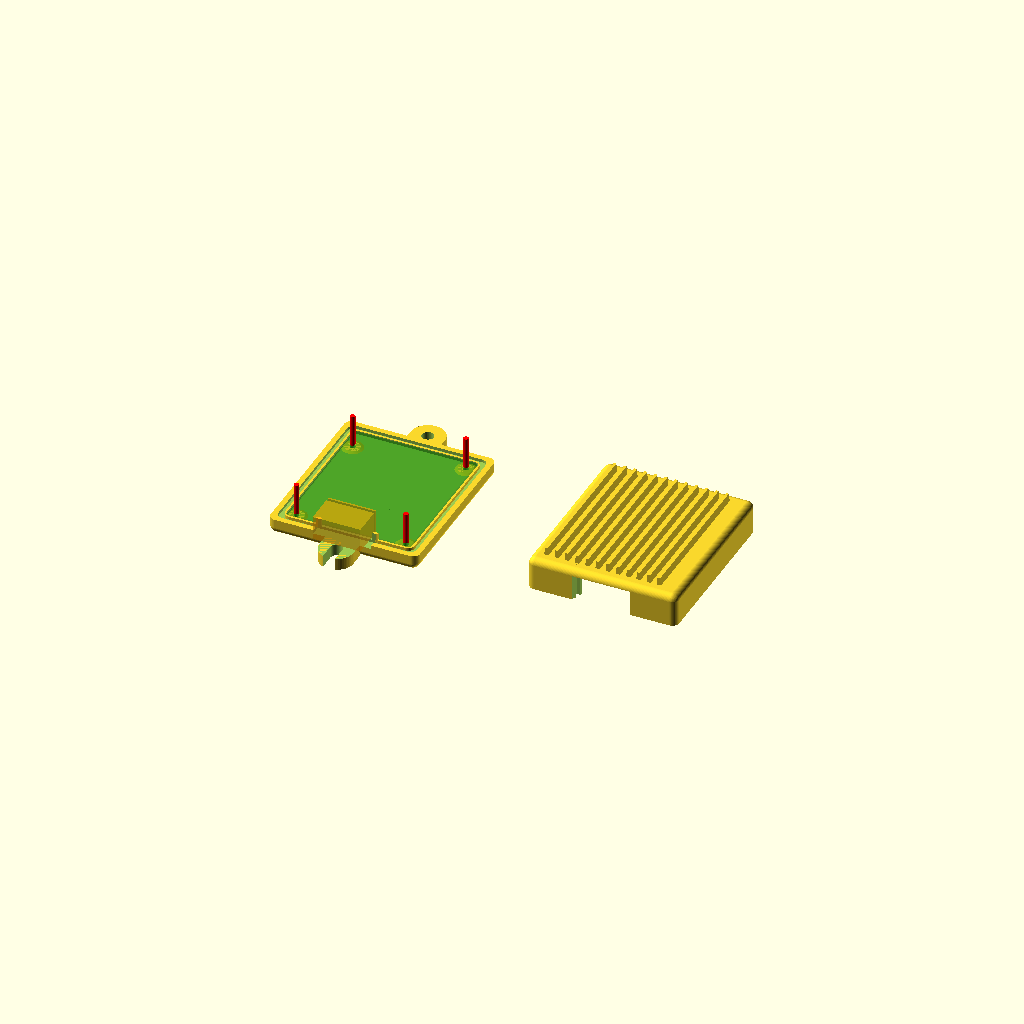
Cell 1 — every parameter at its default value.
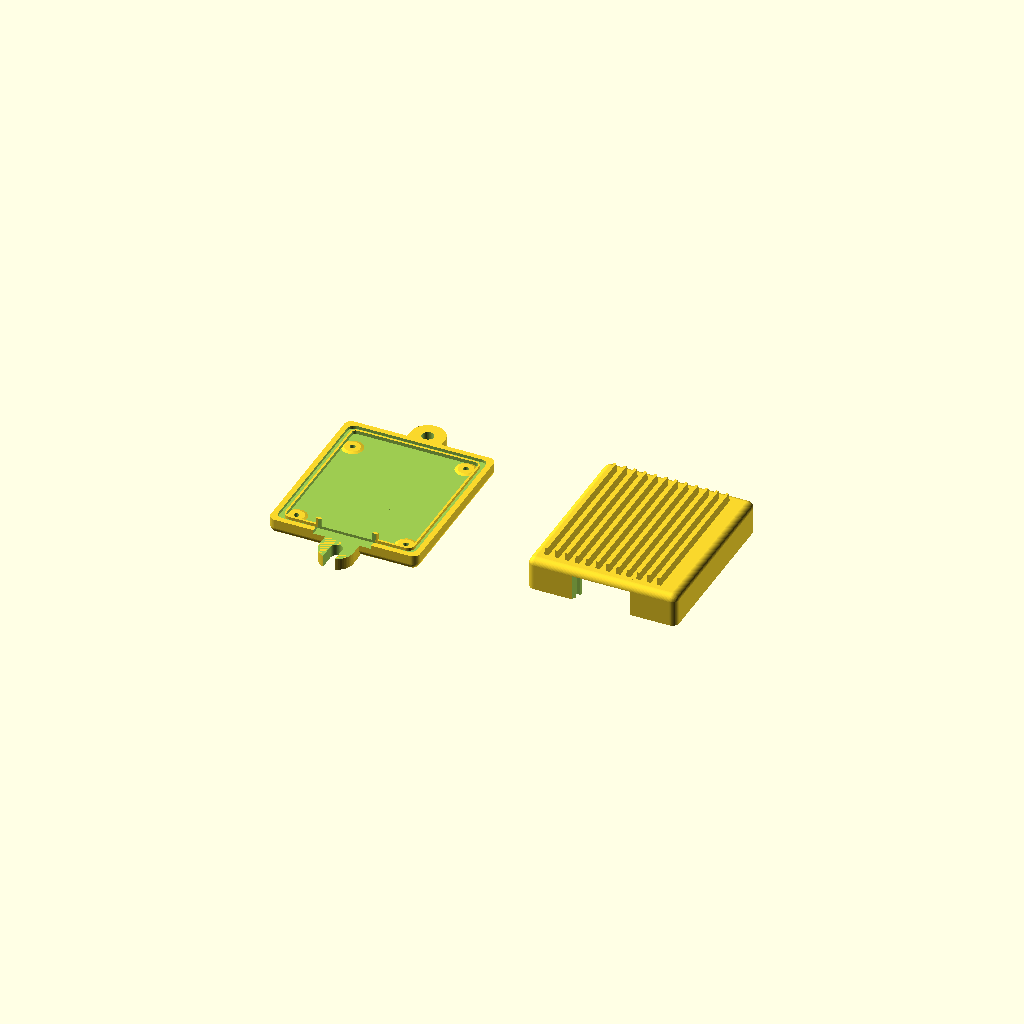
Cell 2 — show_ghost set to false, the other parameters unchanged.
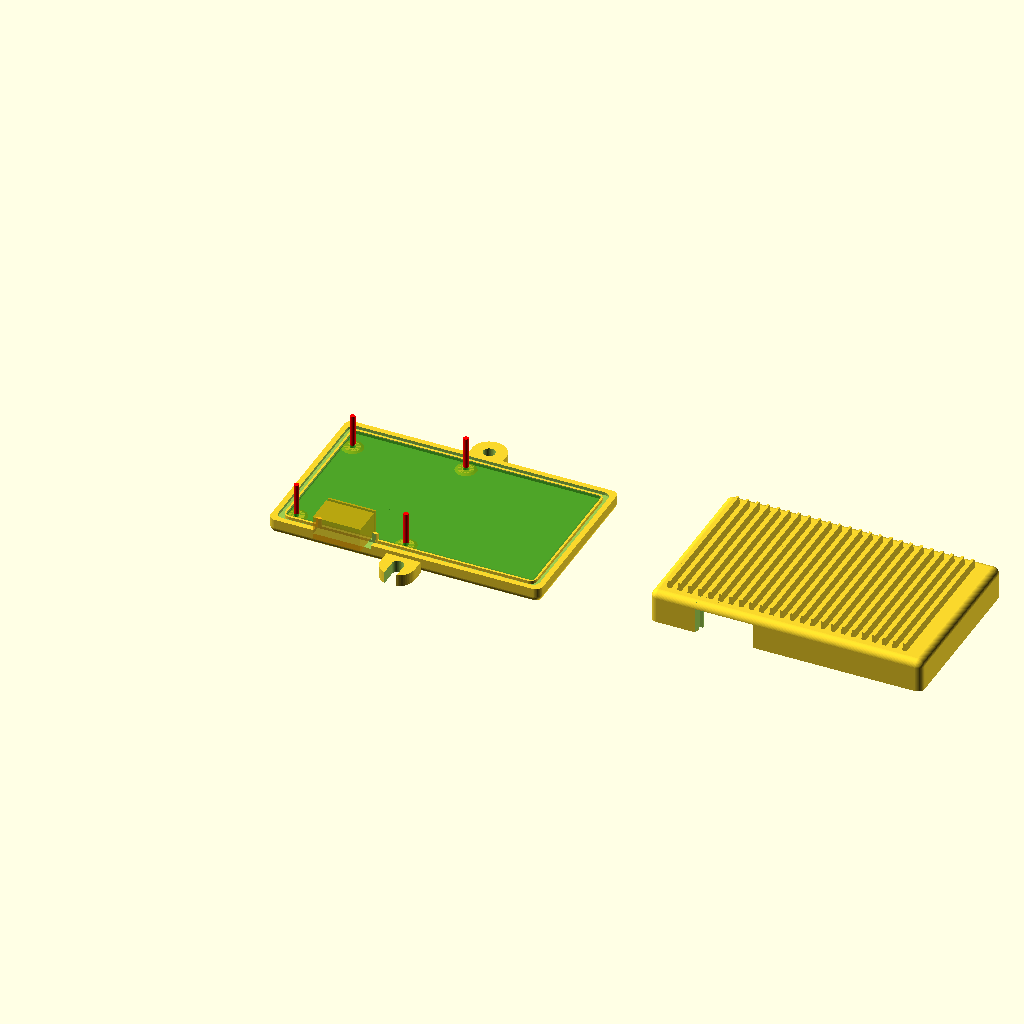
Cell 3: the same model with pcb_dim_x = 144.
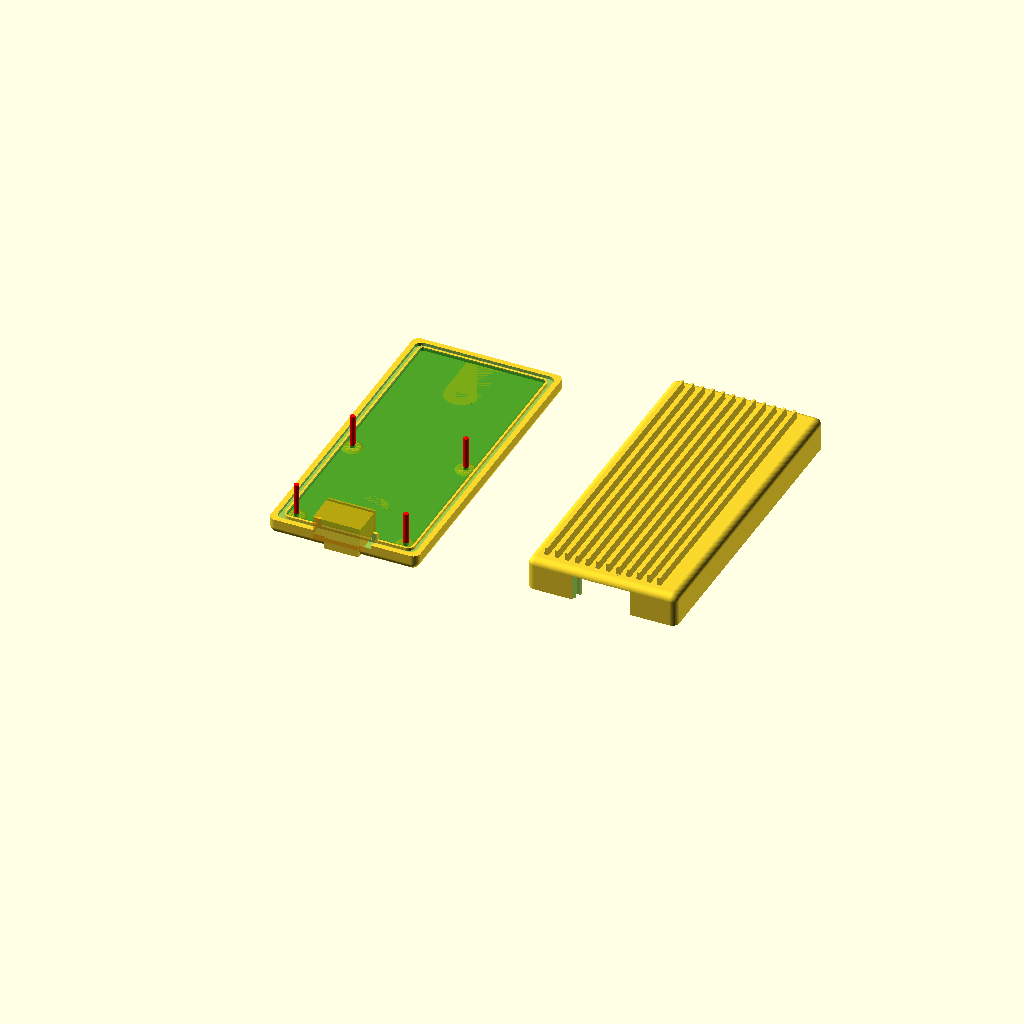
Cell 4 — pcb_dim_y set to 169.8, the other parameters unchanged.
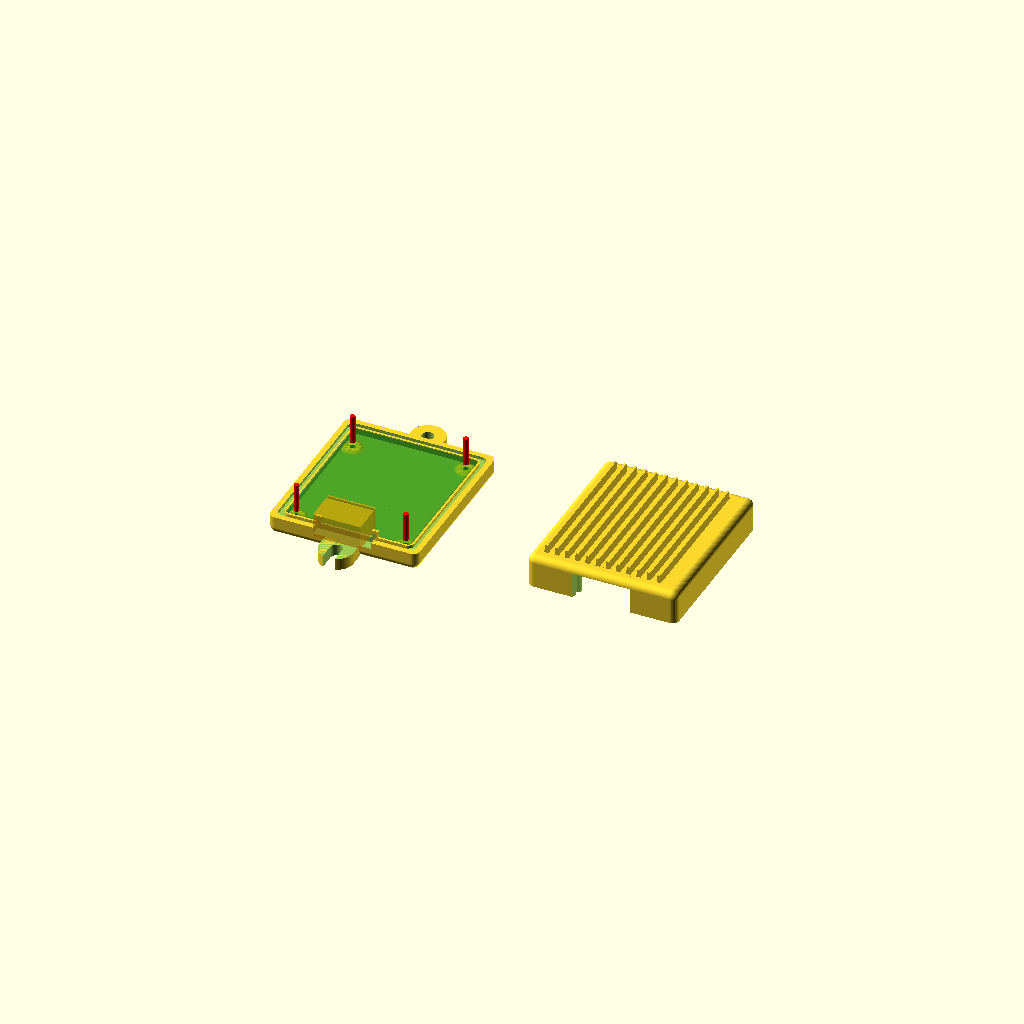
Cell 5: the same model with pcb_thick = 3.2.
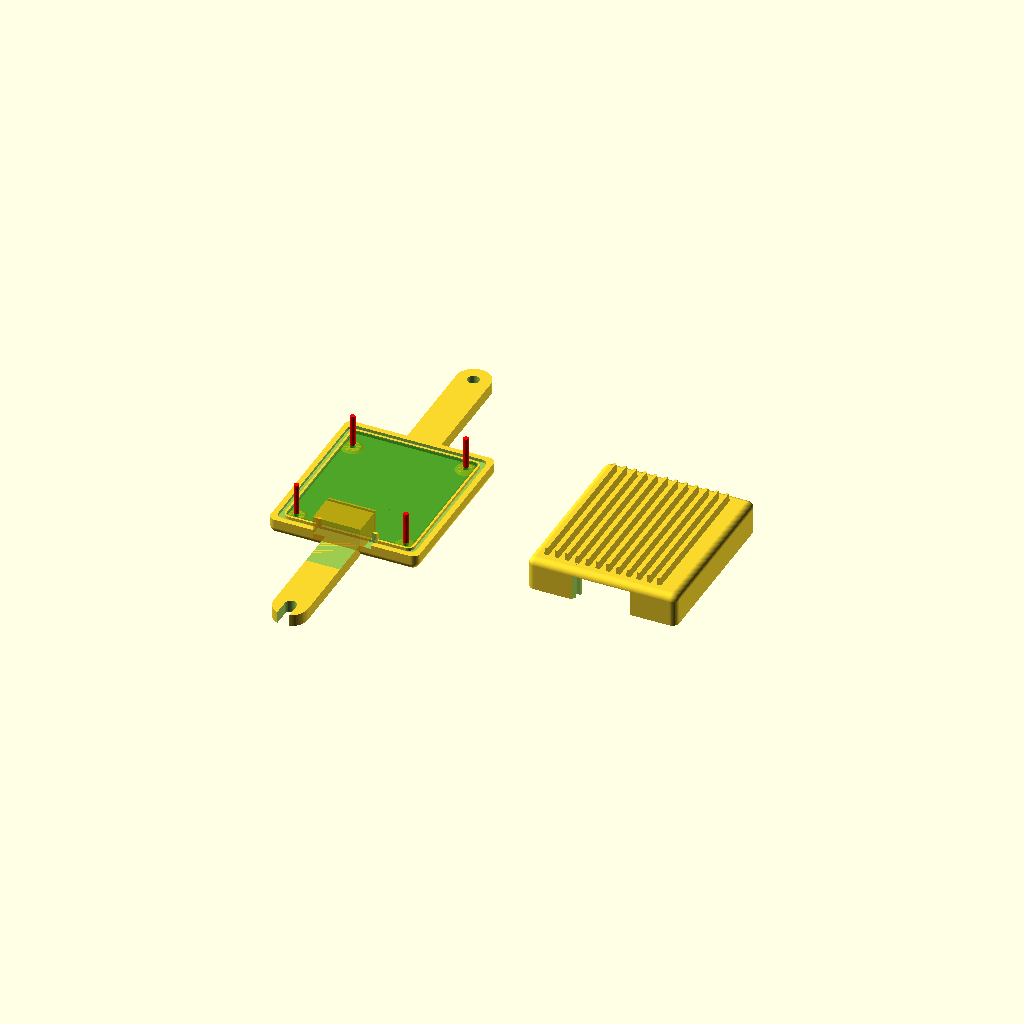
Cell 6 — mounting_dist set to 230, the other parameters unchanged.
All cells are drawn from one camera (rotation 55°, 0°, 25°, orthographic, colour scheme Cornfield), so only the parameter changes between them.
OpenSCAD source file Progetto/Housing/rev2.0/dc_cdi_housing.scad:
// ==========================================
// ECU HEAVY DUTY - V49 (SIDE BLADES & FLOOR FIX)
// ==========================================

// --- [0] VISUALIZZAZIONE ---
show_ghost = true; 

// --- [1] DATI REALI PCB ---
pcb_dim_x = 72.0; 
pcb_dim_y = 84.9;
pcb_thick = 1.6;

// --- [2] PARAMETRI MOUNTING ---
mounting_dist   = 115.0; 
mounting_hole_d = 7.0;   
tab_width       = 20.0;  

// --- [3] CALIBRAZIONE CONNETTORE ---
blade_extra_height = 4.0; 
wall_interface_thick = 1.5; 
conn_x_center = 36.0;   
conn_y_shift = 3.0;  
conn_z_shift = 0.0;     
conn_cut_width = 30.0;  
conn_pcb_offset = 5.0; 

// --- [4] SETTAGGI VARI ---
h_comp_bot = 0.5;      
pcb_recess = 0.0;     
h_comp_top = 12.0;      

// Spessore 7mm (BUNKER)
wall_main = 7.0;      
tolerance = 0.8;      

conn_h_inner = 14.0;        
conn_body_clearance = 3.5;
fins_height = 5.0; fins_base_thick = 2.5; fins_top_thick = 1.5; fins_gap = 3.5;    
oring_w = 2.6; oring_d = 1.8; 
lip_h = 1.4; 
lip_w = 1.5; 
corner_r = 4.0;
boss_diam = 9.0; boss_base = 13.0;     

// --- POSIZIONE FORI ---
h1_x = 4.02; h1_y = 3.268;
h2_x = 68.3; h2_y = 3.268;
h3_x = 4.30; h3_y = 73.343;
h4_x = 67.57; h4_y = 80.22;
pcb_holes = [[h1_x, h1_y], [h2_x, h2_y], [h3_x, h3_y], [h4_x, h4_y]];

// ==========================================
// RENDER
// ==========================================
$fn = 60;

z_split = wall_main + h_comp_bot + pcb_thick + pcb_recess;
oz = wall_main + h_comp_bot + pcb_thick + pcb_recess + h_comp_top + wall_main;

if(show_ghost) {
    %translate([wall_main + tolerance, wall_main + tolerance, wall_main + h_comp_bot]) 
        Ghost_System();
}

translate([0,0,0]) Bottom_Shell();
translate([pcb_dim_x + 80, 0, 0]) Top_Shell();

// ==========================================
// MODULI SCATOLA
// ==========================================

module Bottom_Shell() {
    difference() {
        union() {
            difference() {
                intersection() {
                    Shell_Body();
                    translate([-50,-50, -10]) cube([300, 300, z_split + 10]);
                }
                Internal_Void_Robust(); 
                
                difference() {
                    Oring_System(mode="cut_groove");
                    Connector_Zone_Mask();
                }
            }
            // Aggiungo il "Biscotto" solido per il connettore (più largo del buco)
            Connector_Blade_Solid_Block("bottom");
            
            Screw_Bosses_Simple(type="bottom");
            Mounting_Tabs_Fixed(); 
        }
        
        // ORA SCALPELLO VIA IL BUCO E L'ECCESSO
        Connector_Cut_Hole_Tunnel(); 
        Connector_Cut_Thinning_Limited("bottom"); 
        Screw_Holes(type="bottom");
    }
}

module Top_Shell() {
    difference() {
        union() {
            difference() {
                intersection() {
                    Shell_Body();
                    translate([-50,-50, z_split]) cube([300, 300, 100]);
                }
                Internal_Void_Robust(); 
            }
            intersection() {
                Shell_Body();
                Screw_Bosses_Simple(type="top");
            }
            
            // Aggiungo il "Biscotto" superiore intersecato
            intersection() {
                Shell_Body(); 
                Connector_Blade_Solid_Block("top");
            }

            difference() {
                Oring_System(mode="add_lip");
                Connector_Zone_Mask();
            }
            Cooling_Fins_Safe();
        }
        
        // SCALPELLO
        Connector_Cut_Hole_Tunnel(); 
        Connector_Cut_Thinning_Limited("top");
        Screw_Holes(type="top");
    }
}

// ==========================================
// 1. IL BLOCCO SOLIDO (LA MATERIA PRIMA DELLA LAMA)
// ==========================================
module Connector_Blade_Solid_Block(type) {
    abs_conn_center = wall_main + tolerance + conn_x_center;
    blade_center_y = (wall_main / 2) + conn_y_shift;
    
    // FIX FONDAMENTALE: Facciamo il blocco PIÙ LARGO del buco.
    // Buco = 30mm. Blocco = 30 + 6 = 36mm.
    // Quando bucheremo 30mm al centro, resteranno 3mm per lato -> PARETI LATERALI!
    block_width = conn_cut_width + 6.0; 
    
    if (type == "bottom") {
        base_z = z_split; 
        translate([abs_conn_center - (block_width/2), blade_center_y - (wall_interface_thick/2), 0])
            cube([block_width, wall_interface_thick, base_z + blade_extra_height]);
            
        // Rinforzo pavimento sotto la lama (per non avere buchi sotto)
        translate([abs_conn_center - (block_width/2), blade_center_y - 4, 0])
            cube([block_width, 8, wall_main]);
    }
    
    if (type == "top") {
        // Parte dallo split e sale
        translate([abs_conn_center - (block_width/2), blade_center_y - (wall_interface_thick/2), z_split - 0.1])
            cube([block_width, wall_interface_thick, 50]); 
    }
}

// ==========================================
// 2. IL BUCO (TUNNEL)
// ==========================================
module Connector_Cut_Hole_Tunnel() {
    abs_conn_center = wall_main + tolerance + conn_x_center ;
    base_z_center = wall_main + h_comp_bot + pcb_thick + (conn_h_inner/2) + conn_z_shift;
    
    // Tunnel limitato in profondità per non bucare il retro della scatola
    // Taglia esattamente conn_cut_width (30mm).
    // Siccome il blocco solido è 36mm, restano 3mm per lato.
    translate([abs_conn_center, 0, base_z_center]) 
        cube([conn_cut_width, 60, conn_h_inner+1], center=true);
}

// ==========================================
// 3. ASSOTTIGLIAMENTO LIMITATO (SICUREZZA)
// ==========================================
module Connector_Cut_Thinning_Limited(type) {
    abs_conn_center = wall_main + tolerance + conn_x_center;
    blade_center_y = (wall_main / 2) + conn_y_shift;
    blade_start_y = blade_center_y - (wall_interface_thick/2);
    blade_end_y   = blade_center_y + (wall_interface_thick/2);
    
    // Definiamo i limiti sicuri per lo scavo
    // NON SCENDERE MAI SOTTO IL PAVIMENTO (7mm)
    safe_bottom_z = wall_main; 
    
    // NON SALIRE MAI SOPRA L'INIZIO DELLA CURVA DEL TETTO
    // Il tetto finisce a OZ. La curva è R=4. Quindi sicuro fino a OZ - 4.
    safe_top_z = oz - 4.0;
    
    // Altezza del connettore + extra
    base_z_pcb = wall_main + h_comp_bot + pcb_thick + conn_z_shift;
    target_cut_height = conn_h_inner + blade_extra_height; 
    
    // Calcoliamo dove deve stare il taglio in Z
    // Lo "clampiamo" (blocchiamo) tra safe_bottom e safe_top
    cut_z_start = max(safe_bottom_z, base_z_pcb - 5); // Un po' di margine sotto il pcb
    cut_z_end   = min(safe_top_z, base_z_pcb + target_cut_height);
    
    real_cut_h = cut_z_end - cut_z_start;
    
    // Se per qualche motivo siamo fuori range, non tagliare nulla
    if (real_cut_h > 0) {
        // Taglio Frontale (Davanti alla lama)
        translate([abs_conn_center - (conn_cut_width/2 + 2), -30 + blade_start_y, cut_z_start]) 
            cube([conn_cut_width + 4, 30, real_cut_h]);

        // Taglio Posteriore (Dietro la lama)
        translate([abs_conn_center - (conn_cut_width/2 + 2), blade_end_y, cut_z_start])   
            cube([conn_cut_width + 4, 30, real_cut_h]);
    }
}

// ==========================================
// ALTRI MODULI
// ==========================================
module Internal_Void_Robust() {
    ix = pcb_dim_x + tolerance*2;
    iy = pcb_dim_y + tolerance*2;
    z_start = wall_main;
    z_height = oz - (wall_main * 2); 
    r_int = 2.0;
    translate([wall_main, wall_main, z_start]) 
    hull() {
        translate([r_int, r_int, 0]) cylinder(r=r_int, h=z_height);
        translate([ix - r_int, r_int, 0]) cylinder(r=r_int, h=z_height);
        translate([r_int, iy - r_int, 0]) cylinder(r=r_int, h=z_height);
        translate([ix - r_int, iy - r_int, 0]) cylinder(r=r_int, h=z_height);
    }
}

module Mounting_Tabs_Fixed() {
    ox = pcb_dim_x + tolerance*2 + wall_main*2;
    oy = pcb_dim_y + tolerance*2 + wall_main*2;
    center_x = ox / 2;
    center_y = oy / 2;
    offset_dist = mounting_dist / 2;
    
    // Posteriore
    pos_back_y = center_y + offset_dist;
    translate([center_x, pos_back_y, 0]) difference() {
        hull() {
            cylinder(d=tab_width, h=wall_main);
            translate([-tab_width/2, -(pos_back_y - oy) - 1, 0]) cube([tab_width, 2, wall_main]);
        }
        translate([0,0,-1]) cylinder(d=mounting_hole_d, h=wall_main+2);
    }
    
    // Anteriore (U-Shape)
    pos_front_y = center_y - offset_dist;
    translate([center_x, pos_front_y, 0]) difference() {
        hull() {
            cylinder(d=tab_width, h=wall_main);
            translate([-tab_width/2, -pos_front_y - 1, 0]) cube([tab_width, 2, wall_main]);
        }
        hull() {
            translate([0,0,-1]) cylinder(d=mounting_hole_d, h=wall_main+2);
            translate([0, -20, -1]) cylinder(d=mounting_hole_d, h=wall_main+2);
        }
    }
}

module Connector_Zone_Mask() {
    abs_conn_center = wall_main + tolerance + conn_x_center;
    mask_w = conn_cut_width + 4; 
    translate([abs_conn_center, 0, 0]) cube([mask_w, wall_main*4, 200], center=true);
}

module Shell_Body() {
    ox = pcb_dim_x + tolerance*2 + wall_main*2;
    oy = pcb_dim_y + tolerance*2 + wall_main*2;
    r = 4.0;
    hull() {
        translate([r, r, r]) sphere(r=r); translate([ox-r, r, r]) sphere(r=r);
        translate([r, oy-r, r]) sphere(r=r); translate([ox-r, oy-r, r]) sphere(r=r);
        translate([r, r, oz-r]) sphere(r=r); translate([ox-r, r, oz-r]) sphere(r=r);
        translate([r, oy-r, oz-r]) sphere(r=r); translate([ox-r, oy-r, oz-r]) sphere(r=r);
    }
}

module Screw_Bosses_Simple(type) {
    offset_x = wall_main + tolerance;
    offset_y = wall_main + tolerance;
    for(coord = pcb_holes) {
        pos_x = coord[0] + offset_x; pos_y = coord[1] + offset_y;
        translate([pos_x, pos_y, 0]) {
            if(type=="bottom") {
                h_boss = h_comp_bot + 0.1; 
                translate([0,0, wall_main-0.1]) cylinder(d=boss_diam, h=h_boss);
                translate([0,0, wall_main-0.1]) cylinder(d1=boss_base, d2=boss_diam, h=h_boss);
            }
            if(type=="top") { translate([0,0, z_split]) cylinder(d=boss_diam, h=50); }
        }
    }
}

module Screw_Holes(type) {
    offset_x = wall_main + tolerance; offset_y = wall_main + tolerance;
    for(coord = pcb_holes) {
        pos_x = coord[0] + offset_x; pos_y = coord[1] + offset_y;
        translate([pos_x, pos_y, 0]) {
            if(type=="bottom") {
                translate([0,0,-5]) cylinder(d=3.2, h=50); 
                translate([0,0,-1]) cylinder(d=6.0, h=wall_main/2 + 2); 
            }
            if(type=="top") { translate([0,0, z_split]) cylinder(d=2.8, h=15); }
        }
    }
}

module Cooling_Fins_Safe() {
    ox_total = pcb_dim_x + tolerance*2 + wall_main*2; oy_total = pcb_dim_y + tolerance*2 + wall_main*2;
    padding_x = wall_main; padding_y = wall_main; 
    area_start_x = padding_x; area_end_x = ox_total - padding_x;
    area_start_y = padding_y; fin_length = oy_total - (padding_y * 2);
    z_start = oz - 0.5; step = fins_base_thick + fins_gap;
    translate([0,0,z_start])
    for (x = [area_start_x : step : area_end_x - fins_base_thick]) { 
        translate([x, area_start_y, 0]) hull() {
            cube([fins_base_thick, fin_length, 0.1]);
            translate([(fins_base_thick - fins_top_thick)/2, 0, fins_height]) cube([fins_top_thick, fin_length, 0.1]);
        }
    }
}

module Oring_System(mode) {
    ox = pcb_dim_x + tolerance*2 + wall_main*2; oy = pcb_dim_y + tolerance*2 + wall_main*2;
    ix = pcb_dim_x + tolerance*2; iy = pcb_dim_y + tolerance*2;
    path_w = ix + (2.5 * 2) + oring_w; path_d = iy + (2.5 * 2) + oring_w;
    translate([ox/2, oy/2, z_split]) { 
        if (mode == "cut_groove") { 
            translate([0,0, -oring_d]) 
                rounded_frame_center(path_w, path_d, oring_w, oring_d * 2, corner_r);
        }
        if (mode == "add_lip") { 
            translate([0,0, -lip_h]) 
                rounded_frame_center(path_w, path_d, lip_w, lip_h + 0.1, corner_r);
        }
    }
}

module Ghost_System() {
    color("green", 0.3) cube([pcb_dim_x, pcb_dim_y, pcb_thick]);
    color("red") for(coord = pcb_holes) translate([coord[0], coord[1], -10]) cylinder(r=1.5, h=30);
    conn_y_sim = -conn_pcb_offset; z_preview = pcb_thick + (conn_h_inner/2) + conn_z_shift;
    color("orange", 0.6) {
        translate([conn_x_center, conn_y_sim, z_preview]) {
            difference() {
                cube([conn_cut_width-2, 20, conn_h_inner], center=true); 
                translate([0, 10 + conn_y_sim + conn_y_shift, 0]) cube([conn_cut_width, wall_interface_thick+0.2, conn_h_inner+2], center=true); 
            }
        }
    }
}

module rounded_frame_center(w, d, thick, h, r) {
    difference() { rounded_cube_center(w, d, h, r); translate([0,0,-1]) rounded_cube_center(w - thick*2, d - thick*2, h+2, r); }
}

module rounded_cube_center(x,y,z,r) {
    translate([-x/2, -y/2, 0]) hull() { translate([r,r,0]) cylinder(r=r, h=z); translate([x-r,r,0]) cylinder(r=r, h=z); translate([r,y-r,0]) cylinder(r=r, h=z); translate([x-r,y-r,0]) cylinder(r=r, h=z); }
}
Parameter table extracted from the source (name, type, default, range or options):
show_ghost: bool, default true
pcb_dim_x: number, default 72
pcb_dim_y: number, default 84.9
pcb_thick: number, default 1.6
mounting_dist: number, default 115
mounting_hole_d: number, default 7
tab_width: number, default 20
blade_extra_height: number, default 4
wall_interface_thick: number, default 1.5
conn_x_center: number, default 36
conn_y_shift: number, default 3
conn_z_shift: number, default 0
conn_cut_width: number, default 30
conn_pcb_offset: number, default 5
h_comp_bot: number, default 0.5
pcb_recess: number, default 0
h_comp_top: number, default 12
wall_main: number, default 7
tolerance: number, default 0.8
conn_h_inner: number, default 14
conn_body_clearance: number, default 3.5
lip_h: number, default 1.4
lip_w: number, default 1.5
corner_r: number, default 4
